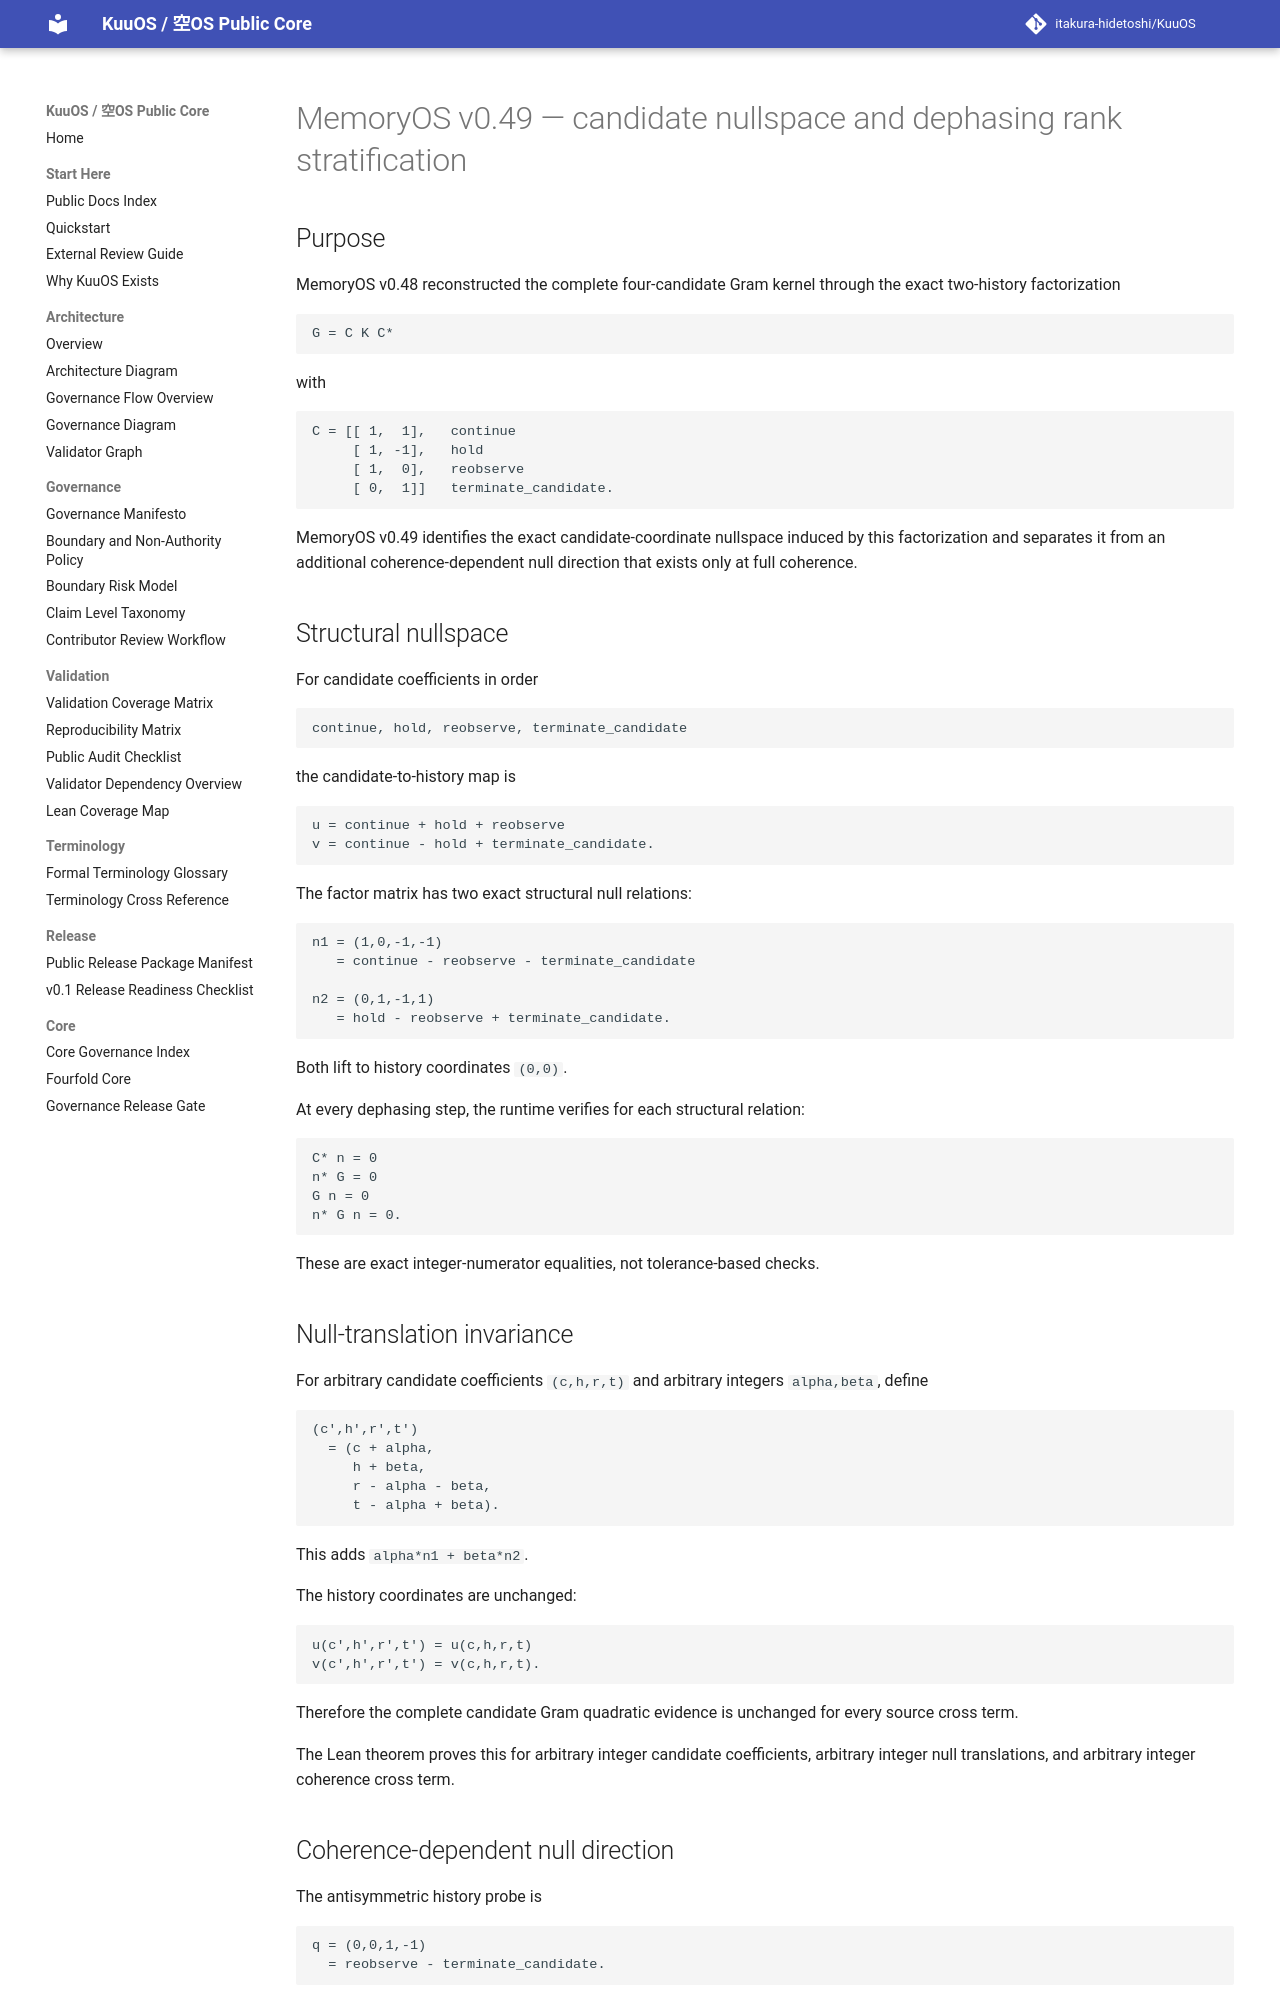

repository: itakura-hidetoshi/KuuOS · page: memoryos_candidate_nullspace_dephasing_rank_stratification_certificate_kernel_v0_1/index.html · generator: mkdocs

# MemoryOS v0.49 — candidate nullspace and dephasing rank stratification

## Purpose

MemoryOS v0.48 reconstructed the complete four-candidate Gram kernel through the exact two-history factorization

```text
G = C K C*
```

with

```text
C = [[ 1,  1],   continue
     [ 1, -1],   hold
     [ 1,  0],   reobserve
     [ 0,  1]]   terminate_candidate.
```

MemoryOS v0.49 identifies the exact candidate-coordinate nullspace induced by this factorization and separates it from an additional coherence-dependent null direction that exists only at full coherence.

## Structural nullspace

For candidate coefficients in order

```text
continue, hold, reobserve, terminate_candidate
```

the candidate-to-history map is

```text
u = continue + hold + reobserve
v = continue - hold + terminate_candidate.
```

The factor matrix has two exact structural null relations:

```text
n1 = (1,0,-1,-1)
   = continue - reobserve - terminate_candidate

n2 = (0,1,-1,1)
   = hold - reobserve + terminate_candidate.
```

Both lift to history coordinates `(0,0)`.

At every dephasing step, the runtime verifies for each structural relation:

```text
C* n = 0
n* G = 0
G n = 0
n* G n = 0.
```

These are exact integer-numerator equalities, not tolerance-based checks.

## Null-translation invariance

For arbitrary candidate coefficients `(c,h,r,t)` and arbitrary integers `alpha,beta`, define

```text
(c',h',r',t')
  = (c + alpha,
     h + beta,
     r - alpha - beta,
     t - alpha + beta).
```

This adds `alpha*n1 + beta*n2`.

The history coordinates are unchanged:

```text
u(c',h',r',t') = u(c,h,r,t)
v(c',h',r',t') = v(c,h,r,t).
```

Therefore the complete candidate Gram quadratic evidence is unchanged for every source cross term.

The Lean theorem proves this for arbitrary integer candidate coefficients, arbitrary integer null translations, and arbitrary integer coherence cross term.
